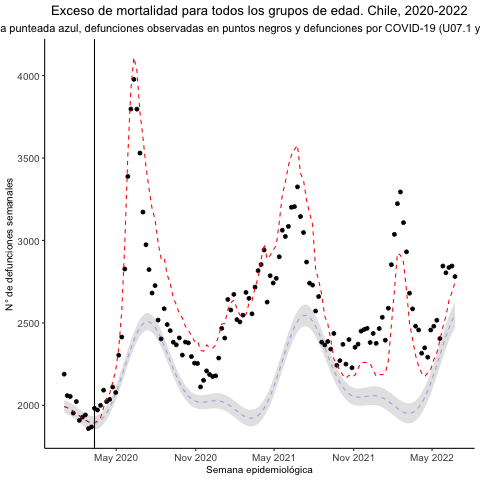

The data file committed next to this chart (first rows):
año, semana, t, conteo, covid, fit_glm, se_glm, pred_lb_glm, pred_ub_glm, exceso_mortalidad_glm, exceso_mortalidad_lb_glm, exceso_mortalidad_ub_glm, porcentaje
2020, 12, 220, 1972, 8, 1898, 20.87, 1857, 1939, 74, 33, 115, 3.9
2020, 13, 221, 2000, 15, 1909, 20.93, 1868, 1950, 91, 50, 132, 4.7
2020, 14, 222, 2092, 60, 1928, 21.05, 1887, 1969, 164, 123, 205, 8.5
2020, 15, 223, 2023, 89, 1953, 21.22, 1912, 1995, 70, 28, 111, 3.6
2020, 16, 224, 2036, 84, 1986, 21.46, 1944, 2028, 50, 8, 92, 2.5
2020, 17, 225, 2111, 113, 2026, 21.78, 1983, 2069, 85, 42, 128, 4.2
2020, 18, 226, 2078, 139, 2072, 22.16, 2029, 2116, 6, -38, 49, 0.3
2020, 19, 227, 2304, 222, 2123, 22.61, 2079, 2167, 181, 137, 225, 8.5
2020, 20, 228, 2414, 392, 2178, 23.12, 2132, 2223, 236, 191, 282, 10.8
2020, 21, 229, 2827, 743, 2234, 23.68, 2188, 2281, 593, 546, 639, 26.5
2020, 22, 230, 3388, 1222, 2291, 24.26, 2243, 2338, 1097, 1050, 1145, 47.9
2020, 23, 231, 3797, 1569, 2345, 24.85, 2296, 2394, 1452, 1403, 1501, 61.9
2020, 24, 232, 3977, 1715, 2395, 25.41, 2345, 2444, 1582, 1533, 1632, 66.1
2020, 25, 233, 3796, 1595, 2437, 25.93, 2386, 2488, 1359, 1308, 1410, 55.8
2020, 26, 234, 3530, 1308, 2471, 26.38, 2419, 2523, 1059, 1007, 1111, 42.9
2020, 27, 235, 3172, 1129, 2494, 26.72, 2442, 2547, 678, 625, 730, 27.2
2020, 28, 236, 2974, 941, 2506, 26.94, 2454, 2559, 468, 415, 520, 18.7
2020, 29, 237, 2823, 806, 2507, 27.03, 2454, 2560, 316, 263, 369, 12.6
2020, 30, 238, 2681, 699, 2495, 26.98, 2443, 2548, 186, 133, 238, 7.4
2020, 31, 239, 2726, 653, 2474, 26.78, 2421, 2526, 252, 200, 305, 10.2
2020, 32, 240, 2517, 544, 2443, 26.47, 2391, 2495, 74, 22, 126, 3
2020, 33, 241, 2403, 484, 2405, 26.04, 2354, 2456, -2, -53, 49, -0.1
2020, 34, 242, 2586, 534, 2361, 25.53, 2311, 2411, 225, 175, 275, 9.5
2020, 35, 243, 2490, 477, 2315, 24.96, 2266, 2364, 175, 126, 224, 7.6
2020, 36, 244, 2453, 471, 2268, 24.37, 2220, 2316, 185, 137, 233, 8.2
2020, 37, 245, 2383, 432, 2222, 23.79, 2176, 2269, 161, 114, 207, 7.2
2020, 38, 246, 2367, 431, 2179, 23.23, 2134, 2225, 188, 142, 233, 8.6
2020, 39, 247, 2409, 416, 2140, 22.73, 2096, 2185, 269, 224, 313, 12.6
2020, 40, 248, 2305, 424, 2106, 22.3, 2063, 2150, 199, 155, 242, 9.4
2020, 41, 249, 2384, 401, 2078, 21.95, 2035, 2121, 306, 263, 349, 14.7
2020, 42, 250, 2379, 399, 2056, 21.7, 2013, 2098, 323, 281, 366, 15.7
2020, 43, 251, 2296, 384, 2039, 21.55, 1997, 2081, 257, 215, 299, 12.6
2020, 44, 252, 2256, 361, 2028, 21.51, 1986, 2070, 228, 186, 270, 11.2
2020, 45, 253, 2254, 373, 2021, 21.56, 1979, 2064, 233, 190, 275, 11.5
2020, 46, 254, 2112, 314, 2019, 21.71, 1976, 2062, 93, 50, 136, 4.6
2020, 47, 255, 2152, 309, 2019, 21.94, 1976, 2062, 133, 90, 176, 6.6
2020, 48, 256, 2209, 345, 2022, 22.25, 1978, 2065, 187, 144, 231, 9.3
2020, 49, 257, 2187, 324, 2025, 22.62, 1980, 2069, 162, 118, 207, 8
2020, 50, 258, 2175, 319, 2027, 23.03, 1982, 2072, 148, 103, 193, 7.3
2020, 51, 259, 2179, 338, 2028, 23.45, 1982, 2074, 151, 105, 197, 7.4
2020, 52, 260, 2287, 395, 2027, 23.88, 1980, 2074, 260, 213, 307, 12.8
2021, 1, 261, 2467, 470, 2023, 24.29, 1975, 2071, 444, 396, 492, 21.9
2021, 2, 262, 2408, 480, 2016, 24.66, 1968, 2065, 392, 343, 440, 19.4
2021, 3, 263, 2642, 573, 2007, 24.98, 1958, 2055, 635, 587, 684, 31.7
2021, 4, 264, 2578, 627, 1994, 25.23, 1945, 2044, 584, 534, 633, 29.3
2021, 5, 265, 2673, 657, 1981, 25.42, 1931, 2030, 692, 643, 742, 35
2021, 6, 266, 2520, 623, 1966, 25.55, 1916, 2016, 554, 504, 604, 28.2
2021, 7, 267, 2506, 596, 1952, 25.62, 1901, 2002, 554, 504, 605, 28.4
2021, 8, 268, 2547, 599, 1939, 25.65, 1889, 1989, 608, 558, 658, 31.4
2021, 9, 269, 2685, 621, 1929, 25.65, 1879, 1979, 756, 706, 806, 39.2
2021, 10, 270, 2649, 697, 1923, 25.64, 1873, 1973, 726, 676, 776, 37.8
2021, 11, 271, 2555, 714, 1922, 25.65, 1872, 1972, 633, 583, 683, 32.9
2021, 12, 272, 2717, 786, 1927, 25.68, 1877, 1977, 790, 740, 840, 41
2021, 13, 273, 2817, 835, 1938, 25.77, 1888, 1989, 879, 828, 929, 45.3
2021, 14, 274, 2854, 926, 1957, 25.92, 1906, 2008, 897, 846, 948, 45.8
2021, 15, 275, 2942, 996, 1983, 26.14, 1932, 2034, 959, 908, 1010, 48.3
2021, 16, 276, 2626, 870, 2017, 26.45, 1965, 2068, 609, 558, 661, 30.2
2021, 17, 277, 2786, 852, 2057, 26.85, 2004, 2110, 729, 676, 782, 35.4
2021, 18, 278, 2742, 838, 2104, 27.34, 2050, 2157, 638, 585, 692, 30.3
2021, 19, 279, 2770, 815, 2155, 27.91, 2101, 2210, 615, 560, 669, 28.5
... 59 more rows
